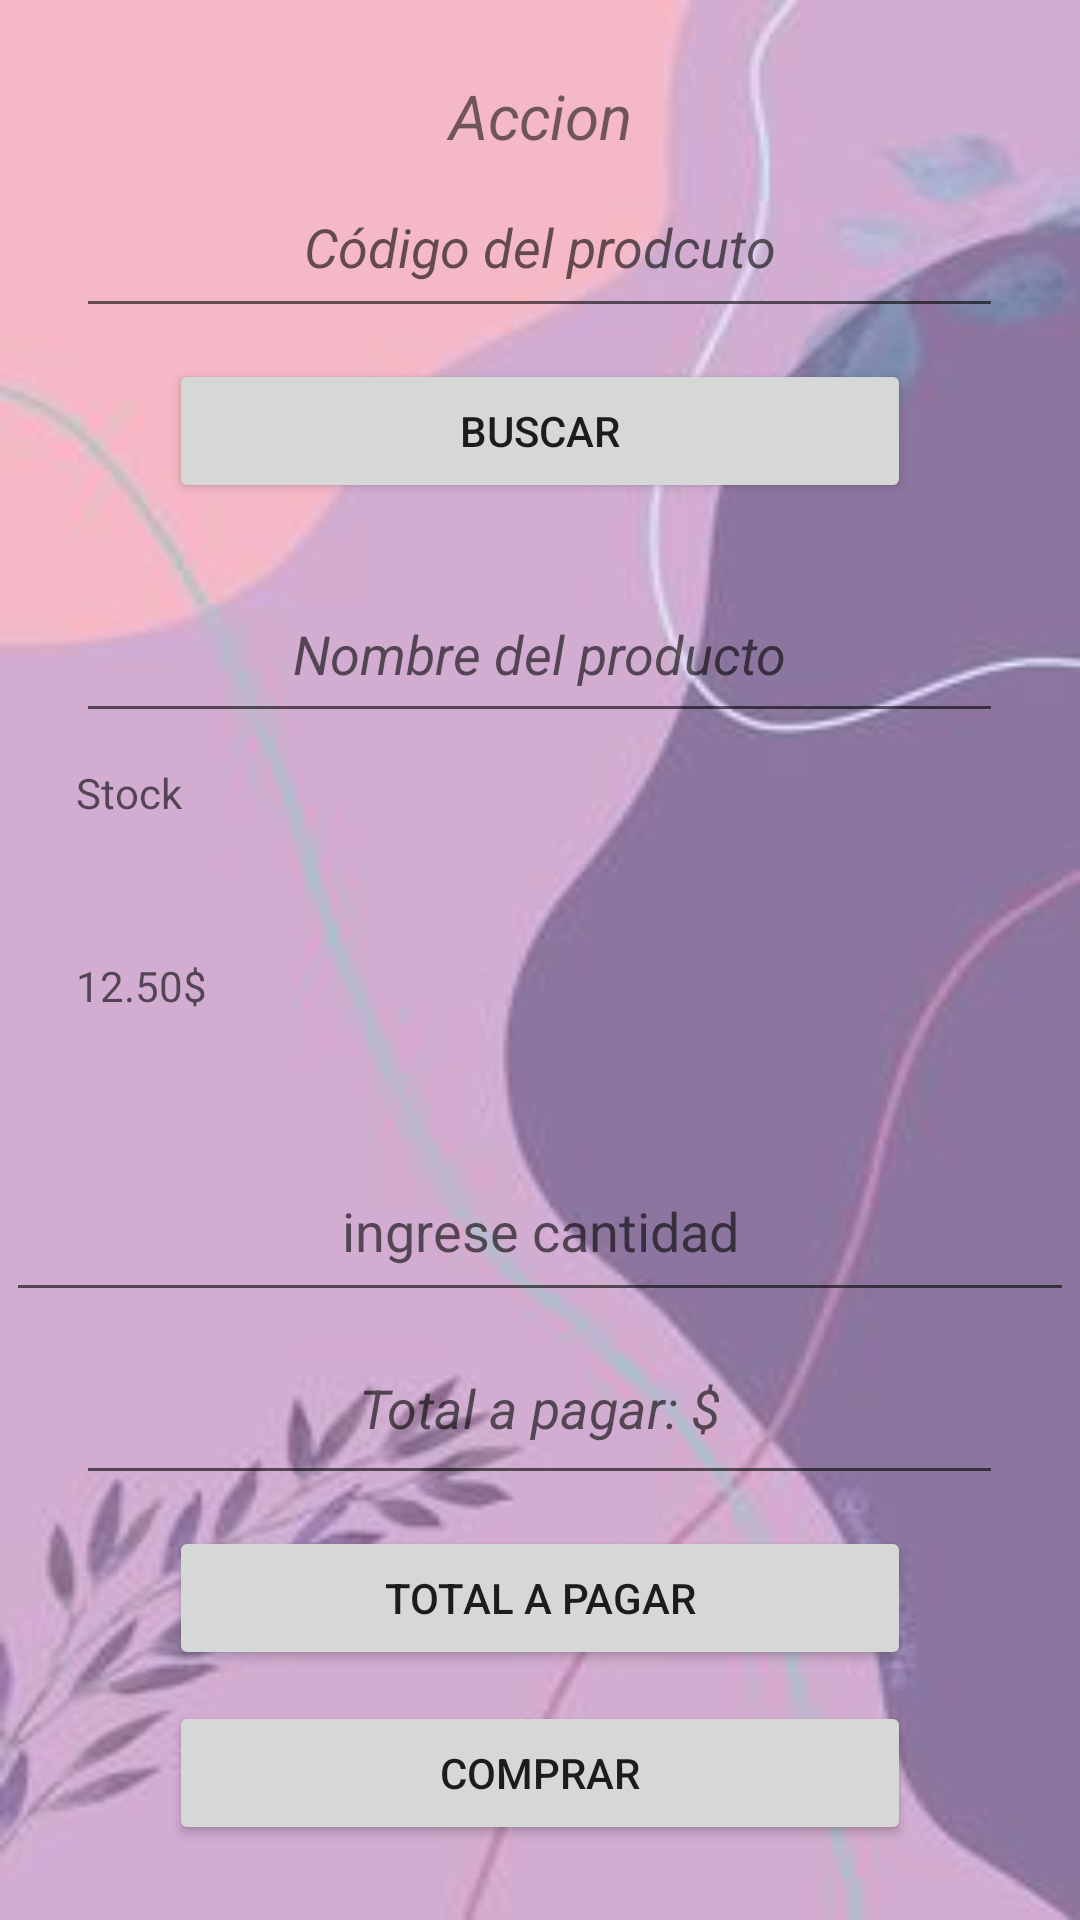

Layout XML and referenced resources for this Android screen:
<!-- AndroidManifest.xml: application theme myTheme.Autenticacion -->
<!-- res/layout/activity_ventas.xml -->
<?xml version="1.0" encoding="utf-8"?>
<androidx.constraintlayout.widget.ConstraintLayout xmlns:android="http://schemas.android.com/apk/res/android"
    xmlns:app="http://schemas.android.com/apk/res-auto"
    xmlns:tools="http://schemas.android.com/tools"
    android:layout_width="match_parent"
    android:layout_height="match_parent"
    android:background="@drawable/imag"
    tools:context=".Ventas">

    <androidx.appcompat.widget.Toolbar
        android:id="@+id/toolbar"

        android:layout_width="match_parent"
        android:layout_height="wrap_content"
        android:background="@color/trans"
        android:minHeight="?attr/actionBarSize"
        app:layout_constraintEnd_toEndOf="parent"
        app:layout_constraintStart_toStartOf="parent"
        app:layout_constraintTop_toTopOf="parent">

    </androidx.appcompat.widget.Toolbar>

    <LinearLayout
        android:layout_width="match_parent"
        android:layout_height="match_parent"
        android:gravity="center"
        android:orientation="vertical"
        >

        <TextView
            android:id="@+id/tvAccion"
            android:layout_width="match_parent"
            android:layout_height="wrap_content"
            android:text="Accion"
            android:textAlignment="center"
            android:textSize="10pt"
            android:textStyle="italic" />

        <EditText
            android:id="@+id/etCodigoProductoVentas"
            android:layout_width="150pt"
            android:layout_height="57dp"
            android:hint="Código del prodcuto"
            android:textAlignment="center"
            android:textStyle="italic" />

        <Button
            android:id="@+id/btnBuscarVentas"
            android:layout_width="120pt"
            android:layout_height="wrap_content"
            android:layout_marginVertical="5pt"
            android:text="Buscar" />

        <EditText
            android:id="@+id/tvNombreProductoVenta"
            android:layout_width="150pt"
            android:layout_height="56dp"

            android:layout_marginVertical="5pt"
            android:hint="Nombre del producto"
            android:textAlignment="center"
            android:textStyle="italic" />

        <TextView
            android:id="@+id/tvStockVentas"
            android:layout_width="150pt"
            android:layout_height="54dp"
            android:hint="Stock" />

        <TextView
            android:id="@+id/tvPrecioVentas"
            android:layout_width="150pt"
            android:layout_height="51dp"
            android:layout_marginVertical="5pt"
            android:hint="12.50$" />

        <EditText
            android:id="@+id/etCantidad"
            android:layout_width="356dp"
            android:layout_height="57dp"
            android:ems="10"
            android:hint="ingrese cantidad"
            android:inputType="textPersonName"
            android:textAlignment="center" />

        <EditText
            android:id="@+id/tvTotalPagar"
            android:layout_width="150pt"
            android:layout_height="61dp"
            android:hint="Total a pagar: $"
            android:textAlignment="center"
            android:textStyle="italic" />

        <Button
            android:id="@+id/btnTotal"
            android:layout_width="120pt"
            android:layout_height="wrap_content"
            android:layout_marginVertical="5pt"
            android:text="Total a pagar" />

        <Button
            android:id="@+id/btnFinalizar"
            android:layout_width="120pt"
            android:layout_height="wrap_content"
            android:text="Comprar" />



    </LinearLayout>

</androidx.constraintlayout.widget.ConstraintLayout>
<!-- resources referenced by this layout -->
<resources>
  <color name="trans">#00000000</color>
  <!-- drawable imag: jpg bitmap (drawable, 6917 bytes) -->
  <style name="myTheme.Autenticacion" parent="Theme.MaterialComponents.DayNight.NoActionBar">
          
          <item name="colorPrimary">#F30C4E</item>
          <item name="colorPrimaryVariant">#F30C4E</item>
          <item name="colorOnPrimary">@color/white</item>
          
          <item name="colorSecondary">@color/teal_200</item>
          <item name="colorSecondaryVariant">@color/teal_700</item>
          <item name="colorOnSecondary">@color/black</item>
          
          <item name="android:statusBarColor">#F30C4E</item>
          
      </style>
  <color name="white">#FFFFFFFF</color>
  <color name="teal_200">#12459E</color>
  <color name="teal_700">#1B1388</color>
  <color name="black">#FF000000</color>
</resources>
